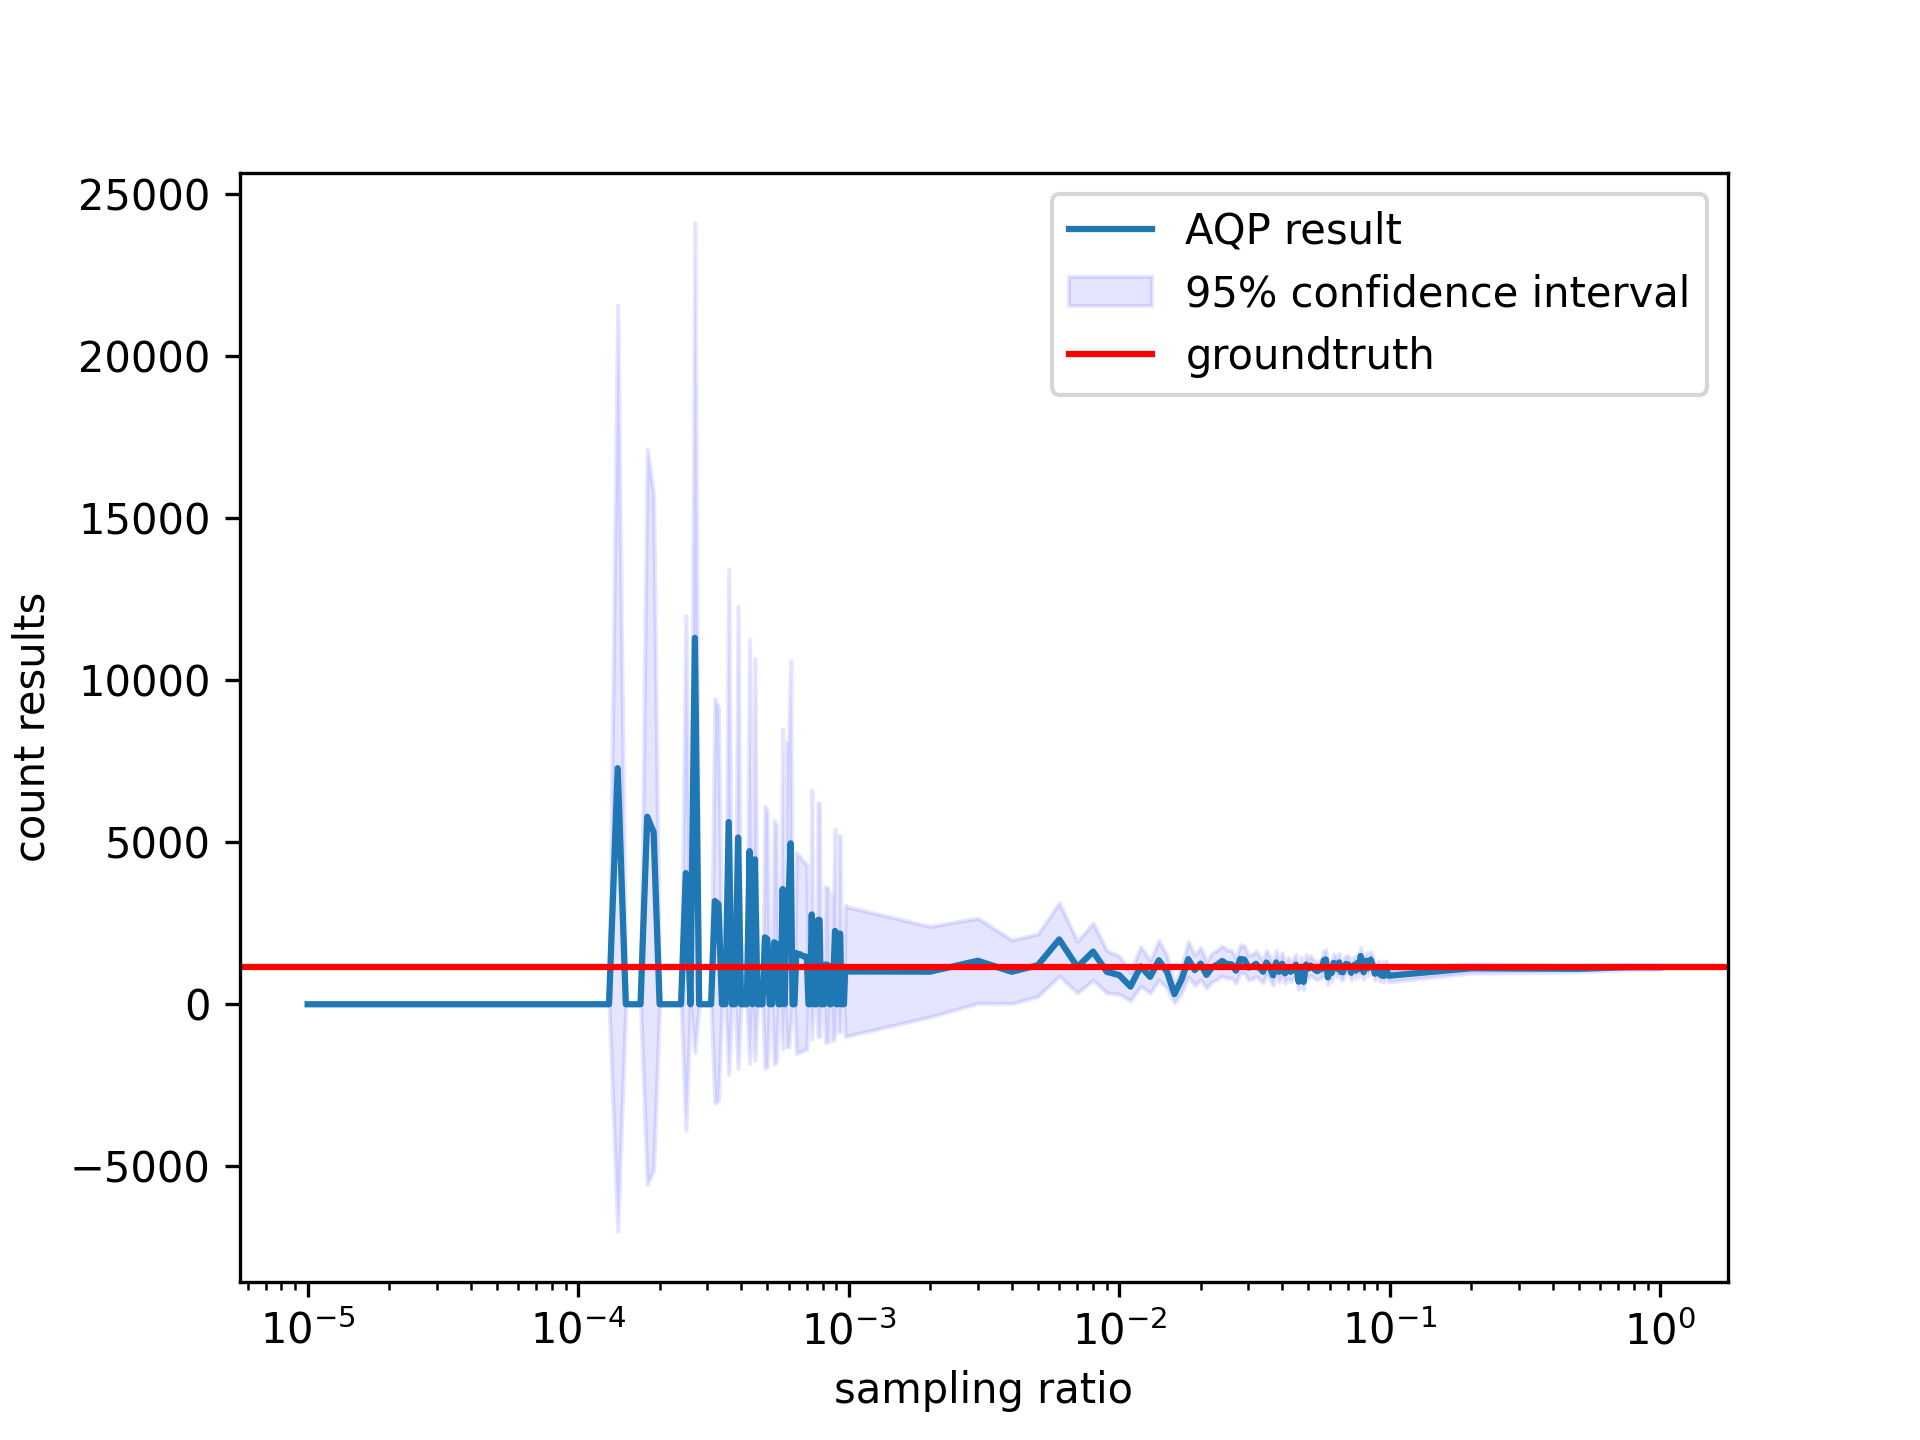

The data file committed next to this chart (first rows):
sample_ratio, mean, ci_lower, ci_upper
1, 9.338775510204081e-05, 8.797641543359733e-05, 9.87990947704843e-05
1e-05, 0.0, 0.0, 0.0
2e-05, 0.0, 0.0, 0.0
3.0000000000000004e-05, 0.0, 0.0, 0.0
4e-05, 0.0, 0.0, 0.0
5e-05, 0.0, 0.0, 0.0
6.000000000000001e-05, 0.0, 0.0, 0.0
7.000000000000001e-05, 0.0, 0.0, 0.0
8e-05, 0.0, 0.0, 0.0
9e-05, 0.0, 0.0, 0.0
0.0001, 0.0, 0.0, 0.0
0.00011, 0.0, 0.0, 0.0
0.00012, 0.0, 0.0, 0.0
0.00013, 0.0, 0.0, 0.0
0.00014, 0.0005949, -0.0005719, 0.001762
0.00015, 0.0, 0.0, 0.0
0.00016, 0.0, 0.0, 0.0
0.00017, 0.0, 0.0, 0.0
0.00018, 0.0004726, -0.0004542, 0.001399
0.00019, 0.000434, -0.0004171, 0.001285
0.0002, 0.0, 0.0, 0.0
0.00021, 0.0, 0.0, 0.0
0.00022, 0.0, 0.0, 0.0
0.00023, 0.0, 0.0, 0.0
0.00024, 0.0, 0.0, 0.0
0.00025, 0.0003306, -0.0003176, 0.0009788
0.00026, 0.0, 0.0, 0.0
0.00027, 0.0009234, -0.0001216, 0.001968
0.00028, 0.0, 0.0, 0.0
0.00029, 0.0, 0.0, 0.0
0.0003, 0.0, 0.0, 0.0
0.00031, 0.0, 0.0, 0.0
0.00032, 0.0002601, -0.0002499, 0.0007702
0.00033, 0.000252, -0.000242, 0.0007459
0.00034, 0.0, 0.0, 0.0
0.00035, 0.0, 0.0, 0.0
0.00036, 0.0004591, -0.0001773, 0.001096
0.00037, 0.0, 0.0, 0.0
0.00038, 0.0, 0.0, 0.0
0.00039, 0.0004201, -0.0001622, 0.001002
0.0004, 0.0, 0.0, 0.0
0.00041, 0.0, 0.0, 0.0
0.00042, 0.0, 0.0, 0.0
0.00043, 0.0003858, -0.000149, 0.0009206
0.00044, 0.0, 0.0, 0.0
0.00045, 0.0003652, -0.000141, 0.0008715
0.00046, 0.0, 0.0, 0.0
0.00047, 0.0, 0.0, 0.0
0.00048, 0.0, 0.0, 0.0
0.00049, 0.0001687, -0.000162, 0.0004993
0.0005, 0.0001644, -0.0001578, 0.0004866
0.00051, 0.0, 0.0, 0.0
0.00052, 0.0, 0.0, 0.0
0.00053, 0.0001563, -0.0001501, 0.0004626
0.00054, 0.0001524, -0.0001464, 0.0004512
0.00055, 0.0, 0.0, 0.0
0.00056, 0.0, 0.0, 0.0
0.00057, 0.0002903, -0.0001121, 0.0006927
0.00058, 0.0, 0.0, 0.0
0.00059, 0.0002768, -0.0001069, 0.0006605
... 143 more rows
